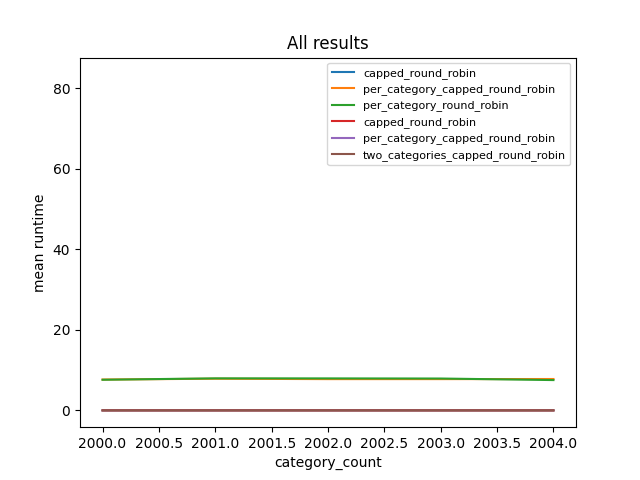

The file beside this chart, header and first rows:
equal_capacities, category_count, item_capacity_bounds, random_seed_num, algorithm, allocation, runtime
True, 2000, (1, 100), 0, capped_round_robin, {'Agent1': {'m1'}, 'Agent2': {'m1'}, 'Ag…, 0.003764
True, 2000, (1, 100), 0, two_categories_capped_round_robin, {'Agent1': {'m1'}, 'Agent2': {'m1'}, 'Ag…, 0.004203
True, 2000, (1, 100), 0, per_category_capped_round_robin, {'Agent1': {'m1'}, 'Agent2': {'m1'}, 'Ag…, 83.16
True, 2001, (1, 100), 0, capped_round_robin, {'Agent1': {'m1'}, 'Agent2': {'m1'}, 'Ag…, 0.003639
True, 2001, (1, 100), 0, two_categories_capped_round_robin, {'Agent1': {'m1'}, 'Agent2': {'m1'}, 'Ag…, 0.004047
True, 2002, (1, 100), 0, capped_round_robin, {'Agent1': {'m1'}, 'Agent2': {'m1'}, 'Ag…, 0.003612
True, 2002, (1, 100), 0, two_categories_capped_round_robin, {'Agent1': {'m1'}, 'Agent2': {'m1'}, 'Ag…, 0.004124
True, 2003, (1, 100), 0, capped_round_robin, {'Agent1': {'m1'}, 'Agent2': {'m1'}, 'Ag…, 0.003506
True, 2003, (1, 100), 0, two_categories_capped_round_robin, {'Agent1': {'m1'}, 'Agent2': {'m1'}, 'Ag…, 0.004154
True, 2004, (1, 100), 0, capped_round_robin, {'Agent1': {'m1'}, 'Agent2': {'m1'}, 'Ag…, 0.003704
True, 2004, (1, 100), 0, two_categories_capped_round_robin, {'Agent1': {'m1'}, 'Agent2': {'m1'}, 'Ag…, 0.004155
False, 2000, (1, 100), 0, capped_round_robin, {'Agent1': {'m1'}, 'Agent2': {'m1'}, 'Ag…, 0.01403
False, 2000, (1, 100), 0, two_categories_capped_round_robin, {'Agent1': {'m1'}, 'Agent2': {'m1'}, 'Ag…, 0.01377
False, 2000, (1, 100), 0, per_category_capped_round_robin, {'Agent1': {'m1'}, 'Agent2': {'m1'}, 'Ag…, 83.66
False, 2001, (1, 100), 0, capped_round_robin, {'Agent1': {'m1'}, 'Agent2': {'m1'}, 'Ag…, 0.01359
False, 2001, (1, 100), 0, two_categories_capped_round_robin, {'Agent1': {'m1'}, 'Agent2': {'m1'}, 'Ag…, 0.01352
False, 2002, (1, 100), 0, capped_round_robin, {'Agent1': {'m1'}, 'Agent2': {'m1'}, 'Ag…, 0.01311
False, 2002, (1, 100), 0, two_categories_capped_round_robin, {'Agent1': {'m1'}, 'Agent2': {'m1'}, 'Ag…, 0.01383
False, 2003, (1, 100), 0, capped_round_robin, {'Agent1': {'m1'}, 'Agent2': {'m1'}, 'Ag…, 0.01317
False, 2003, (1, 100), 0, two_categories_capped_round_robin, {'Agent1': {'m1'}, 'Agent2': {'m1'}, 'Ag…, 0.01399
False, 2004, (1, 100), 0, capped_round_robin, {'Agent1': {'m1'}, 'Agent2': {'m1'}, 'Ag…, 0.01319
False, 2004, (1, 100), 0, two_categories_capped_round_robin, {'Agent1': {'m1'}, 'Agent2': {'m1'}, 'Ag…, 0.01461
